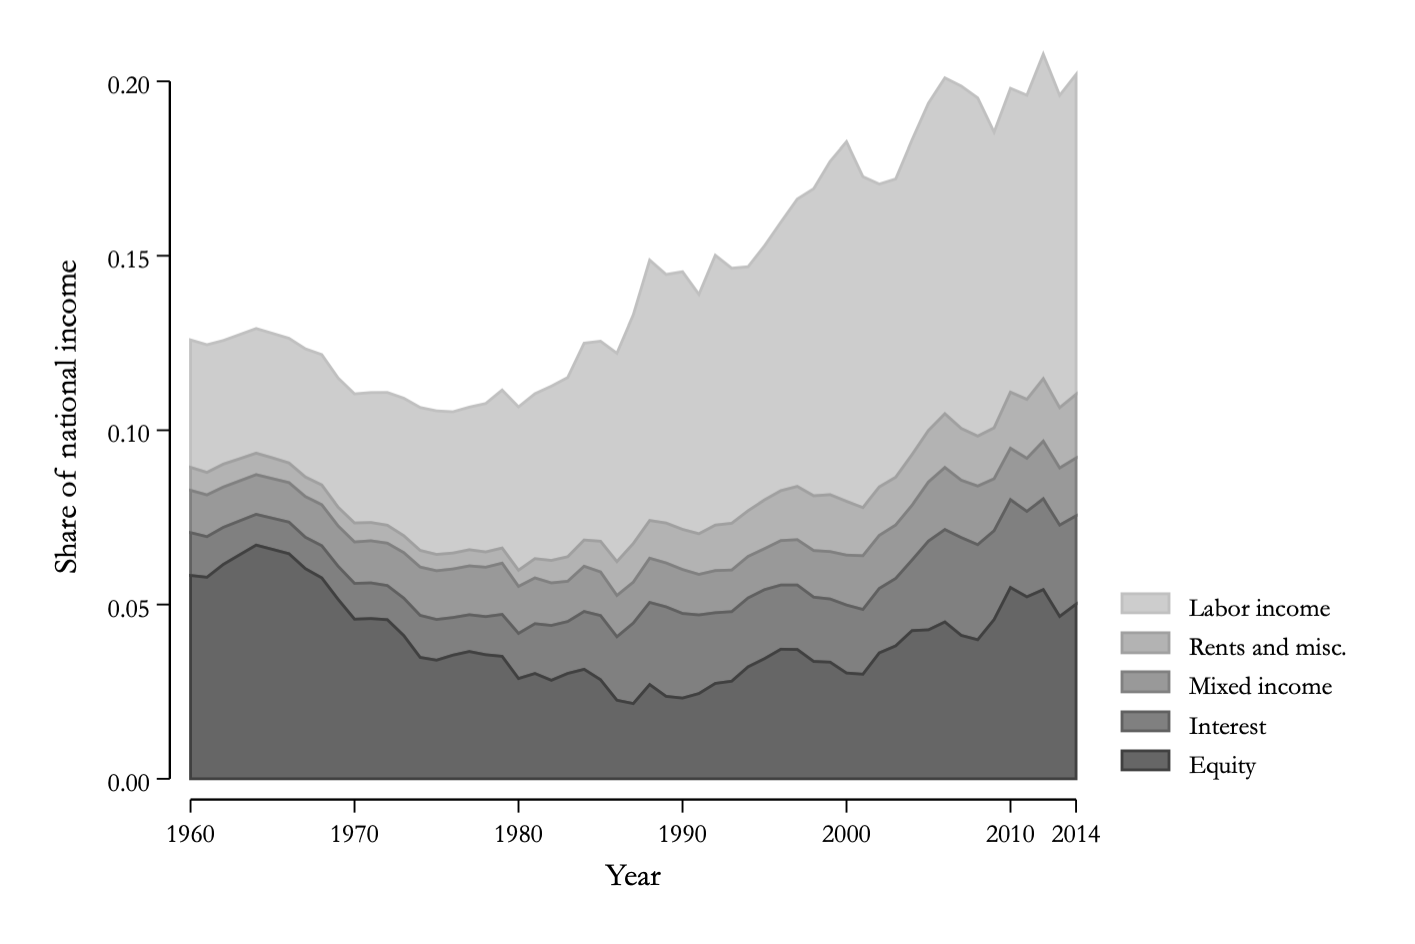

The file beside this chart, header and first rows:
pre_1_add4, pre_1_add3, year, pre_1_add2, pre_1_add1, pre_1_cap_equity, pre_1_zero
0.1259, 0.08934, 1960, 0.08274, 0.07063, 0.05834, 0
0.1245, 0.08788, 1961, 0.08143, 0.06947, 0.05782, 0
0.1257, 0.09027, 1962, 0.08369, 0.07215, 0.06151, 0
0.1275, 0.09182, 1963, 0.08547, 0.07402, 0.06429, 0
0.1292, 0.09342, 1964, 0.08724, 0.07588, 0.06706, 0
0.1278, 0.09206, 1965, 0.0861, 0.07477, 0.06582, 0
0.1264, 0.09059, 1966, 0.08496, 0.07365, 0.06459, 0
0.1234, 0.08658, 1967, 0.08095, 0.06932, 0.06029, 0
0.1217, 0.08429, 1968, 0.07865, 0.06688, 0.05764, 0
0.115, 0.07793, 1969, 0.07255, 0.06097, 0.05147, 0
0.1104, 0.0734, 1970, 0.06796, 0.05607, 0.04579, 0
0.1108, 0.07353, 1971, 0.06829, 0.0562, 0.04598, 0
0.1108, 0.07276, 1972, 0.06761, 0.05544, 0.04564, 0
0.1092, 0.06976, 1973, 0.0649, 0.05182, 0.04108, 0
0.1065, 0.06553, 1974, 0.06076, 0.04688, 0.03483, 0
0.1056, 0.06438, 1975, 0.05969, 0.0457, 0.03402, 0
0.1053, 0.06477, 1976, 0.0602, 0.04626, 0.03547, 0
0.1066, 0.06573, 1977, 0.06108, 0.04706, 0.03651, 0
0.1077, 0.06509, 1978, 0.0607, 0.04653, 0.03559, 0
0.1115, 0.06622, 1979, 0.06187, 0.04716, 0.03513, 0
0.1067, 0.05985, 1980, 0.0552, 0.04171, 0.02876, 0
0.1105, 0.06317, 1981, 0.05763, 0.04448, 0.0302, 0
0.1126, 0.06266, 1982, 0.0562, 0.044, 0.02826, 0
0.1151, 0.06372, 1983, 0.05667, 0.04512, 0.03022, 0
0.125, 0.06852, 1984, 0.06098, 0.04799, 0.0314, 0
0.1255, 0.06816, 1985, 0.05936, 0.04684, 0.02842, 0
0.1221, 0.06231, 1986, 0.0526, 0.04075, 0.02254, 0
0.1331, 0.06751, 1987, 0.05642, 0.04468, 0.02159, 0
0.1488, 0.07412, 1988, 0.06329, 0.0506, 0.02704, 0
0.1446, 0.0734, 1989, 0.06193, 0.04933, 0.02365, 0
0.1454, 0.07157, 1990, 0.06004, 0.04743, 0.02316, 0
0.1389, 0.07031, 1991, 0.05865, 0.04701, 0.02447, 0
0.1501, 0.0728, 1992, 0.05975, 0.04765, 0.02737, 0
0.1464, 0.07332, 1993, 0.05989, 0.04795, 0.02801, 0
0.1469, 0.07692, 1994, 0.0638, 0.0519, 0.03213, 0
0.1528, 0.08, 1995, 0.06602, 0.05426, 0.03446, 0
0.1596, 0.08265, 1996, 0.06834, 0.05559, 0.03718, 0
0.1663, 0.08387, 1997, 0.0686, 0.05559, 0.03709, 0
0.1692, 0.08118, 1998, 0.06549, 0.05211, 0.03366, 0
0.1771, 0.0815, 1999, 0.06519, 0.05159, 0.03345, 0
0.1827, 0.07959, 2000, 0.06418, 0.04986, 0.03034, 0
0.1727, 0.07782, 2001, 0.06402, 0.04858, 0.03, 0
0.1706, 0.08373, 2002, 0.06984, 0.05462, 0.03613, 0
0.172, 0.08651, 2003, 0.07282, 0.05748, 0.03813, 0
0.1832, 0.09302, 2004, 0.07849, 0.06278, 0.04251, 0
0.1937, 0.09994, 2005, 0.08515, 0.06822, 0.04274, 0
0.201, 0.1047, 2006, 0.0893, 0.07152, 0.04499, 0
0.1986, 0.1005, 2007, 0.08564, 0.06921, 0.04114, 0
0.1952, 0.09831, 2008, 0.08397, 0.06718, 0.0399, 0
0.1854, 0.1007, 2009, 0.08606, 0.07117, 0.04568, 0
0.198, 0.1109, 2010, 0.09481, 0.08006, 0.05487, 0
0.196, 0.1089, 2011, 0.09193, 0.07673, 0.0522, 0
0.2078, 0.1148, 2012, 0.09685, 0.08031, 0.05427, 0
0.196, 0.1065, 2013, 0.08917, 0.0728, 0.04657, 0
0.202, 0.1103, 2014, 0.09201, 0.07547, 0.0501, 0
